Run: headless pygame with SDL's dummy video driver; simulated clock (each Clock.tick advances the game by its frame time, no real sleeping); random seed 0; keys injected as events and as key.get_pressed() state; no mouse input.
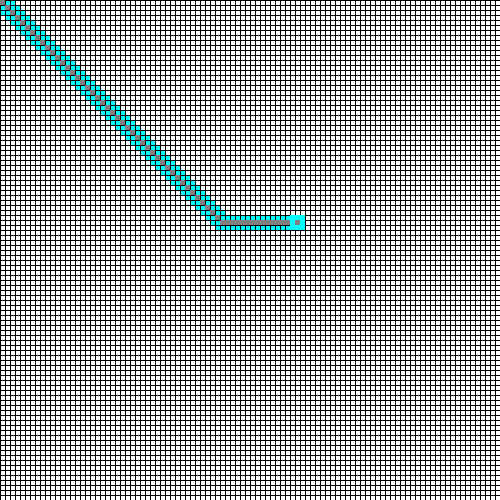
Frame 1 of 1 · flips 1–60 · no input

The pygame program that drew these frames:

import pygame
class Node:
    def __init__(self,parent=None,position=None):
        self.parent = parent
        self.position = position
        self.gCost = 0
        self.hCost = 0
        self.fCost = 0
    def __eq__(self, other):
        return self.position == other.position

def draw_path(window,layout,field):
    window.fill((255,255,255))
    for i in layout:
        pygame.draw.rect(window,(255,0,255),(i[0]*field,i[1]*field,field,field))
    pygame.display.update()


def draw_closed_and_children(window,field,closedList,children):
    for x in range(0,500,5):
        pygame.draw.line(window,(0,0,0),(x,0),(x,500))
        pygame.draw.line(window,(0,0,0),(0,x),(500,x))
    for x in closedList:
        pygame.draw.rect(window,(128,128,128),(x.position[0]*5,x.position[1]*5,5,5))
    for x in children:
        pygame.draw.rect(window,(0,255,255),(x.position[0]*5,x.position[1]*5,5,5))
    pygame.display.update()
    
def algorithm(grid,start,end,window,clock,field):
    startNode = Node(None,start)
    startNode.gCost = startNode.hCost = startNode.fCost = 0
    endNode = Node(None,end)
    endNode.gCost = endNode.hCost = endNode.fCost = 0
    
    openList =[]
    closedList = []
    
    openList.append(startNode)
    window.fill((255,255,255))
    
    while len(openList)>0:
        clock.tick(10)

        currentNode = openList[0]
        currentIndex = 0
        
        for index,item in enumerate(openList):
            if item.fCost < currentNode.fCost:
                currentNode = item
                currentIndex = index
        openList.pop(currentIndex)
        closedList.append(currentNode)
        if currentNode == endNode:
            path = []
            current = currentNode
            
            while current is not None:
                path.append(current.position)
                current = current.parent
            return path[::-1]
        
        children = []
        
        for new_position in [( 0, -1),( 0, 1 ),( -1 ,0),( 1 ,0),( -1 ,-1 ),( -1 , 1 ),( 1 , -1 ),( 1 , 1 )]:
            node_position = (currentNode.position[0]+new_position[0],currentNode.position[1]+new_position[1])
            
            if node_position[0] > (len(grid)-1) or node_position[0] < 0 or node_position[1] > (len(grid[len(grid)-1])-1) or node_position[1]<0:
                continue
            if grid[node_position[0]][node_position[1]]!=0:
                continue
            
            new_node = Node(currentNode, node_position)
            
            children.append(new_node)
     
        for child in children:
            for closed_child in closedList:
                if child == closed_child:
                    continue
            child.gCost = currentNode.gCost +1
            child.hCost =((child.position[0] - endNode.position[0])**2+(child.position[1]-endNode.position[1])**2)**0.5
            child.fCost = child.gCost + child.hCost
            
            for openNode in openList:
                if child == openNode and child.gCost > openNode.gCost:
                    continue
            openList.append(child)
        draw_closed_and_children(window,field,closedList,children)

    

def main():
    screen = 500
    cols = 100
    field = screen/cols
    clock = pygame.time.Clock()
    window = pygame.display.set_mode((screen,screen))
    pygame.display.set_caption("Pathfinder")

    grid= [[0 for i in range(cols)] for j in range(cols)]   
    
    startNode = (0,0)
    endNode =(99,44)
    
    layout = algorithm(grid,startNode,endNode,window,clock,field)
    draw_path(window, layout, field)
if __name__ == '__main__':

    main()
               
            
        
                
